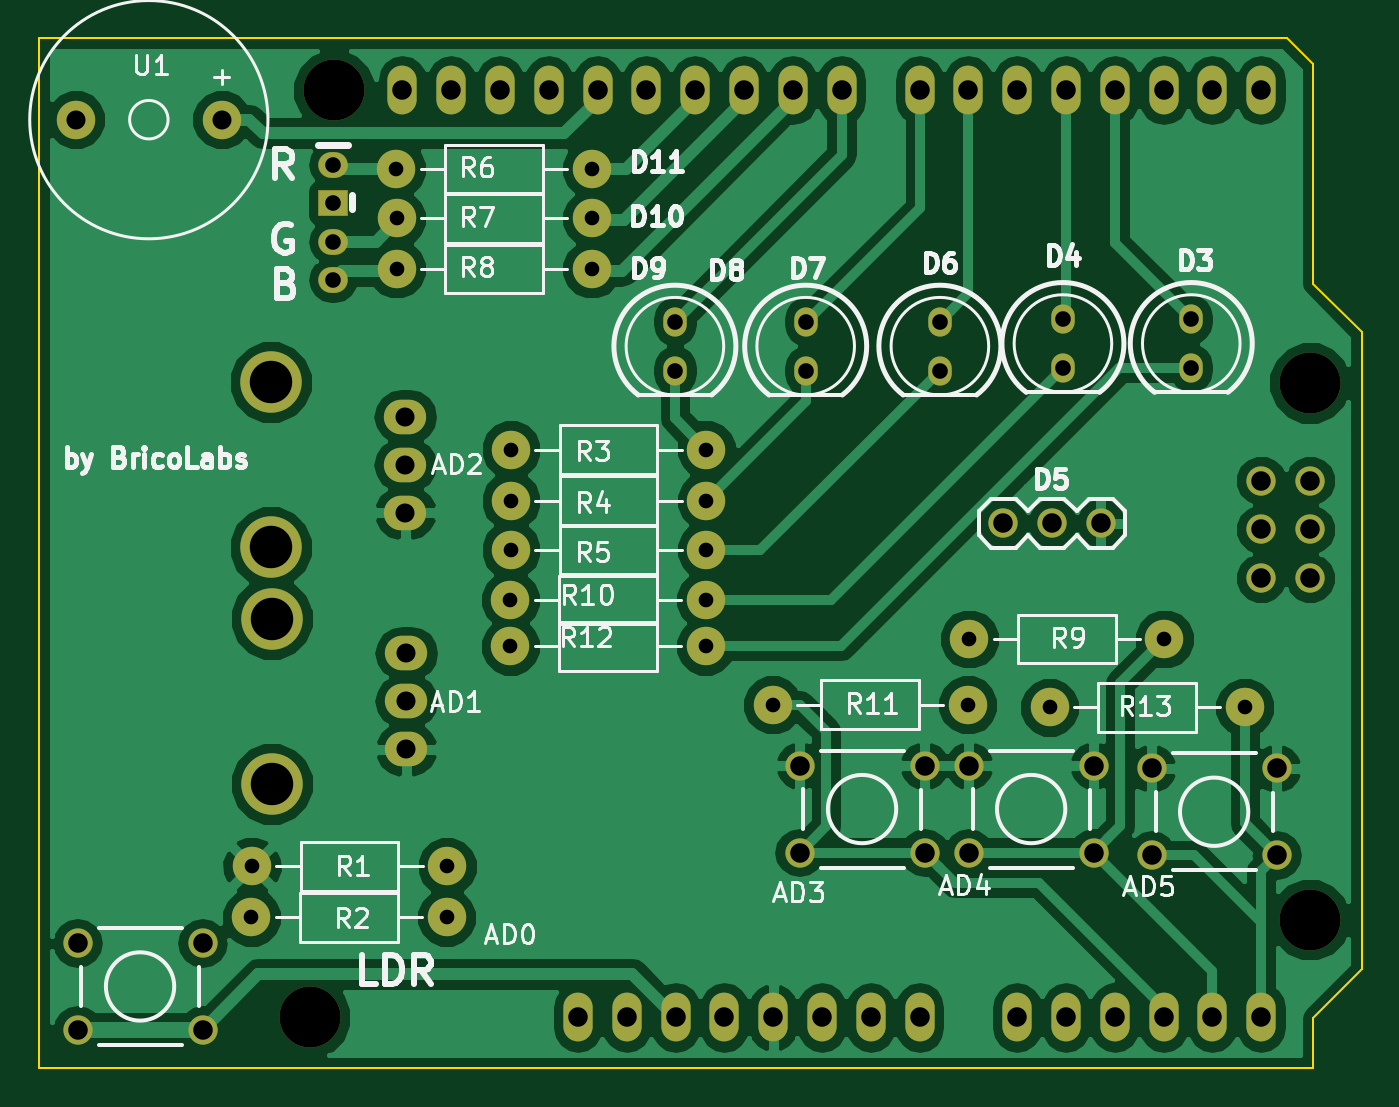
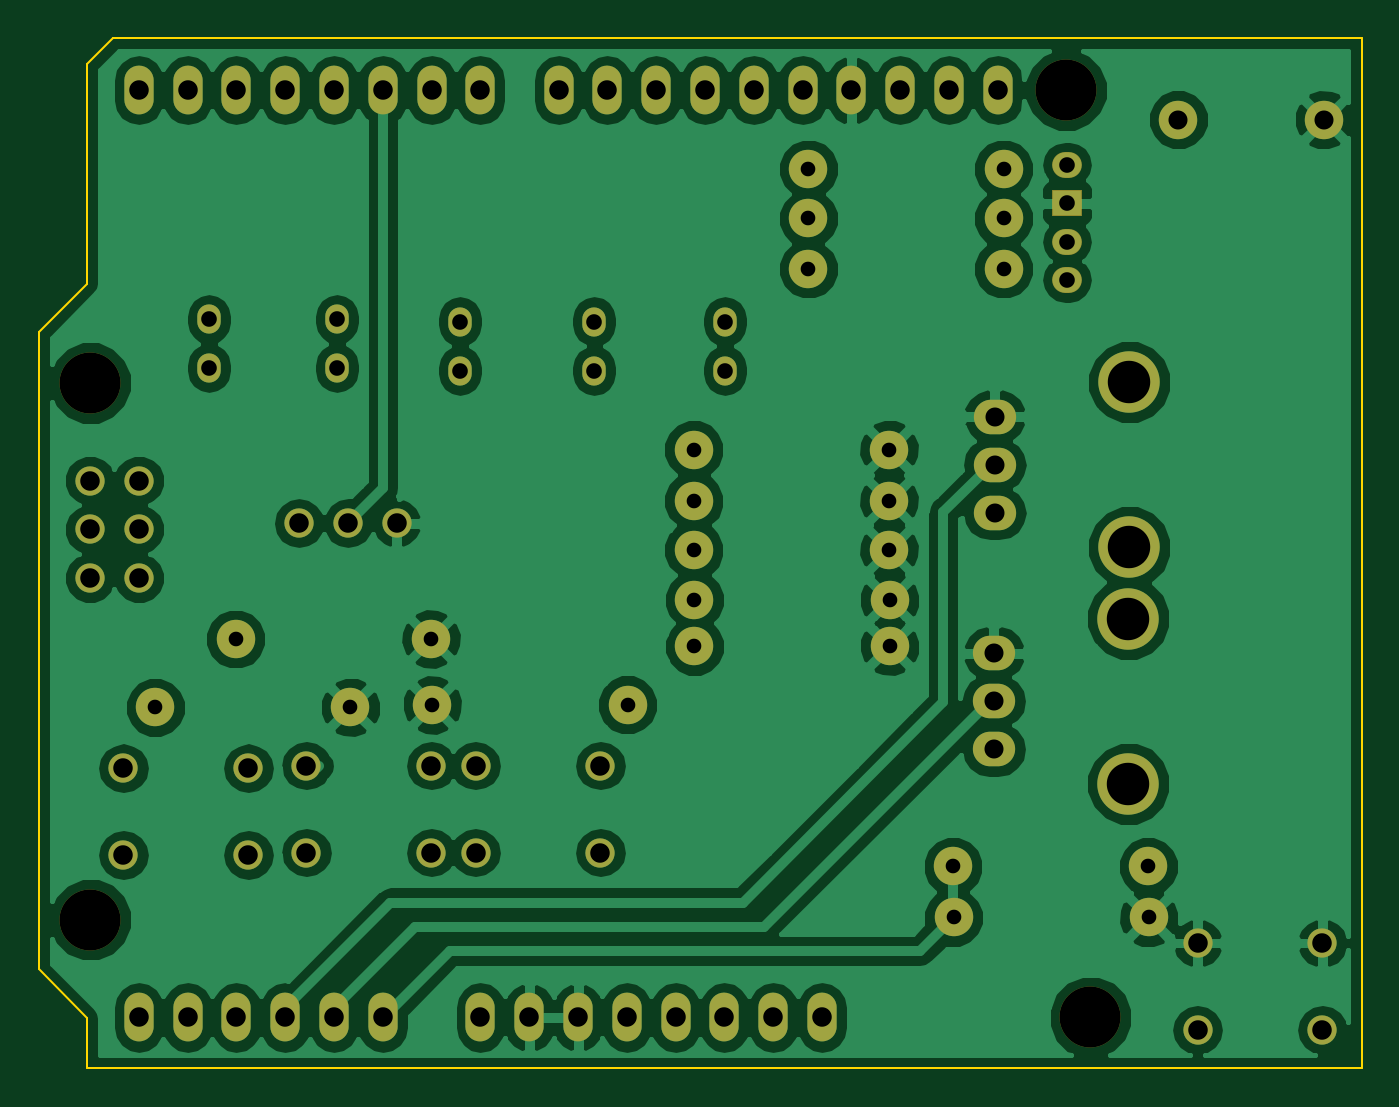
Circuit board: 9 layer files. Board 68.9 x 53.6 mm.
- bottom_copper: bats-B.Cu.gbr (109556 bytes)
- bottom_mask: bats-B.Mask.gbr (3546 bytes)
- bottom_silk: bats-B.SilkS.gbr (287 bytes)
- outline: bats-Edge.Cuts.gbr (795 bytes)
- top_copper: bats-F.Cu.gbr (84017 bytes)
- top_mask: bats-F.Mask.gbr (3546 bytes)
- top_silk: bats-F.SilkS.gbr (35428 bytes)
- drill: bats-NPTH.drl (228 bytes)
- drill: bats.drl (1878 bytes)

=== bottom_copper: bats-B.Cu.gbr (109556 bytes, source omitted) ===
=== bottom_mask: bats-B.Mask.gbr ===
G04 #@! TF.FileFunction,Soldermask,Bot*
%FSLAX46Y46*%
G04 Gerber Fmt 4.6, Leading zero omitted, Abs format (unit mm)*
G04 Created by KiCad (PCBNEW 4.0.5+dfsg1-4~bpo8+1) date Wed Sep 27 19:22:00 2017*
%MOMM*%
%LPD*%
G01*
G04 APERTURE LIST*
%ADD10C,0.100000*%
%ADD11O,1.524000X1.524000*%
%ADD12C,1.998980*%
%ADD13O,1.524000X2.540000*%
%ADD14C,3.175000*%
%ADD15C,1.524000*%
%ADD16C,2.000000*%
%ADD17C,3.200000*%
%ADD18O,2.200000X1.800000*%
%ADD19O,1.219200X1.519200*%
%ADD20O,1.551280X1.351280*%
%ADD21R,1.551280X1.351280*%
G04 APERTURE END LIST*
D10*
D11*
X184759600Y-122301000D03*
X191262000Y-122301000D03*
X184759600Y-126822200D03*
X191262000Y-126822200D03*
X166433500Y-122161300D03*
X172935900Y-122161300D03*
X166433500Y-126682500D03*
X172935900Y-126682500D03*
D12*
X189611000Y-119126000D03*
X179451000Y-119126000D03*
X161544000Y-113538000D03*
X151384000Y-113538000D03*
X161544000Y-115951000D03*
X151384000Y-115951000D03*
D11*
X175234600Y-122161300D03*
X181737000Y-122161300D03*
X175234600Y-126682500D03*
X181737000Y-126682500D03*
D13*
X190459360Y-135260080D03*
X187919360Y-135260080D03*
X185379360Y-135260080D03*
X177759360Y-135260080D03*
X180299360Y-135260080D03*
X182839360Y-135260080D03*
X172679360Y-135260080D03*
X170139360Y-135260080D03*
X167599360Y-135260080D03*
X162519360Y-135260080D03*
X159979360Y-135260080D03*
X190459360Y-87000080D03*
X187919360Y-87000080D03*
X185379360Y-87000080D03*
X182839360Y-87000080D03*
X180299360Y-87000080D03*
X177759360Y-87000080D03*
X175219360Y-87000080D03*
X172679360Y-87000080D03*
X168615360Y-87000080D03*
X166075360Y-87000080D03*
X163535360Y-87000080D03*
X160995360Y-87000080D03*
X158455360Y-87000080D03*
X155915360Y-87000080D03*
X153375360Y-87000080D03*
X150835360Y-87000080D03*
X165059360Y-135260080D03*
D14*
X192999360Y-130180080D03*
X192999360Y-102240080D03*
X142199360Y-87000080D03*
X140929360Y-135260080D03*
D13*
X148295360Y-87000080D03*
X145755360Y-87000080D03*
X157439360Y-135260080D03*
X154899360Y-135260080D03*
D15*
X190459360Y-107320080D03*
X192999360Y-107320080D03*
X190459360Y-109860080D03*
X192999360Y-109860080D03*
X190459360Y-112400080D03*
X192999360Y-112400080D03*
D11*
X182118000Y-109537500D03*
X179578000Y-109537500D03*
X177038000Y-109537500D03*
X128854200Y-131394200D03*
X135356600Y-131394200D03*
X128854200Y-135915400D03*
X135356600Y-135915400D03*
D16*
X128762760Y-88539320D03*
X136362440Y-88539320D03*
D12*
X137927080Y-127406400D03*
X148087080Y-127406400D03*
X148056600Y-130063240D03*
X137896600Y-130063240D03*
X161571940Y-105707180D03*
X151411940Y-105707180D03*
X161571940Y-108377355D03*
X151411940Y-108377355D03*
X161571940Y-110939580D03*
X151411940Y-110939580D03*
X145450560Y-91109800D03*
X155610560Y-91109800D03*
X145455640Y-93677740D03*
X155615640Y-93677740D03*
X145455640Y-96306640D03*
X155615640Y-96306640D03*
X185420000Y-115570000D03*
X175260000Y-115570000D03*
X165026340Y-118999000D03*
X175186340Y-118999000D03*
D17*
X138963400Y-123111040D03*
X138963400Y-114511040D03*
D18*
X145963400Y-118811040D03*
X145963400Y-121311040D03*
X145963400Y-116311040D03*
D17*
X138912600Y-110794800D03*
X138912600Y-102194800D03*
D18*
X145912600Y-106494800D03*
X145912600Y-108994800D03*
X145912600Y-103994800D03*
D19*
X159943800Y-99060000D03*
X159943800Y-101600000D03*
X166751000Y-99060000D03*
X166751000Y-101600000D03*
X173736000Y-99060000D03*
X173736000Y-101600000D03*
X180140493Y-98921321D03*
X180140493Y-101461321D03*
X186820493Y-98921321D03*
X186820493Y-101461321D03*
D20*
X142148414Y-96880774D03*
X142148414Y-90881294D03*
D21*
X142148414Y-92880274D03*
D20*
X142148414Y-94881794D03*
M02*

=== bottom_silk: bats-B.SilkS.gbr ===
G04 #@! TF.FileFunction,Legend,Bot*
%FSLAX46Y46*%
G04 Gerber Fmt 4.6, Leading zero omitted, Abs format (unit mm)*
G04 Created by KiCad (PCBNEW 4.0.5+dfsg1-4~bpo8+1) date Wed Sep 27 19:22:00 2017*
%MOMM*%
%LPD*%
G01*
G04 APERTURE LIST*
%ADD10C,0.100000*%
G04 APERTURE END LIST*
D10*
M02*

=== outline: bats-Edge.Cuts.gbr ===
G04 #@! TF.FileFunction,Profile,NP*
%FSLAX46Y46*%
G04 Gerber Fmt 4.6, Leading zero omitted, Abs format (unit mm)*
G04 Created by KiCad (PCBNEW 4.0.5+dfsg1-4~bpo8+1) date Wed Sep 27 19:22:00 2017*
%MOMM*%
%LPD*%
G01*
G04 APERTURE LIST*
%ADD10C,0.100000*%
G04 APERTURE END LIST*
D10*
X191795400Y-84277200D02*
X193167000Y-85648800D01*
X126822200Y-137922000D02*
X126822200Y-84988400D01*
X193167000Y-137922000D02*
X126822200Y-137922000D01*
X193167000Y-135280400D02*
X193167000Y-137922000D01*
X195681600Y-132765800D02*
X193167000Y-135280400D01*
X195681600Y-99593400D02*
X195681600Y-132765800D01*
X193167000Y-97078800D02*
X195681600Y-99593400D01*
X193167000Y-85648800D02*
X193167000Y-97078800D01*
X126822200Y-84277200D02*
X191795400Y-84277200D01*
X126822200Y-84988400D02*
X126822200Y-84277200D01*
M02*

=== top_copper: bats-F.Cu.gbr (84017 bytes, source omitted) ===
=== top_mask: bats-F.Mask.gbr ===
G04 #@! TF.FileFunction,Soldermask,Top*
%FSLAX46Y46*%
G04 Gerber Fmt 4.6, Leading zero omitted, Abs format (unit mm)*
G04 Created by KiCad (PCBNEW 4.0.5+dfsg1-4~bpo8+1) date Wed Sep 27 19:22:00 2017*
%MOMM*%
%LPD*%
G01*
G04 APERTURE LIST*
%ADD10C,0.100000*%
%ADD11O,1.524000X1.524000*%
%ADD12C,1.998980*%
%ADD13O,1.524000X2.540000*%
%ADD14C,3.175000*%
%ADD15C,1.524000*%
%ADD16C,2.000000*%
%ADD17C,3.200000*%
%ADD18O,2.200000X1.800000*%
%ADD19O,1.219200X1.519200*%
%ADD20O,1.551280X1.351280*%
%ADD21R,1.551280X1.351280*%
G04 APERTURE END LIST*
D10*
D11*
X184759600Y-122301000D03*
X191262000Y-122301000D03*
X184759600Y-126822200D03*
X191262000Y-126822200D03*
X166433500Y-122161300D03*
X172935900Y-122161300D03*
X166433500Y-126682500D03*
X172935900Y-126682500D03*
D12*
X189611000Y-119126000D03*
X179451000Y-119126000D03*
X161544000Y-113538000D03*
X151384000Y-113538000D03*
X161544000Y-115951000D03*
X151384000Y-115951000D03*
D11*
X175234600Y-122161300D03*
X181737000Y-122161300D03*
X175234600Y-126682500D03*
X181737000Y-126682500D03*
D13*
X190459360Y-135260080D03*
X187919360Y-135260080D03*
X185379360Y-135260080D03*
X177759360Y-135260080D03*
X180299360Y-135260080D03*
X182839360Y-135260080D03*
X172679360Y-135260080D03*
X170139360Y-135260080D03*
X167599360Y-135260080D03*
X162519360Y-135260080D03*
X159979360Y-135260080D03*
X190459360Y-87000080D03*
X187919360Y-87000080D03*
X185379360Y-87000080D03*
X182839360Y-87000080D03*
X180299360Y-87000080D03*
X177759360Y-87000080D03*
X175219360Y-87000080D03*
X172679360Y-87000080D03*
X168615360Y-87000080D03*
X166075360Y-87000080D03*
X163535360Y-87000080D03*
X160995360Y-87000080D03*
X158455360Y-87000080D03*
X155915360Y-87000080D03*
X153375360Y-87000080D03*
X150835360Y-87000080D03*
X165059360Y-135260080D03*
D14*
X192999360Y-130180080D03*
X192999360Y-102240080D03*
X142199360Y-87000080D03*
X140929360Y-135260080D03*
D13*
X148295360Y-87000080D03*
X145755360Y-87000080D03*
X157439360Y-135260080D03*
X154899360Y-135260080D03*
D15*
X190459360Y-107320080D03*
X192999360Y-107320080D03*
X190459360Y-109860080D03*
X192999360Y-109860080D03*
X190459360Y-112400080D03*
X192999360Y-112400080D03*
D11*
X182118000Y-109537500D03*
X179578000Y-109537500D03*
X177038000Y-109537500D03*
X128854200Y-131394200D03*
X135356600Y-131394200D03*
X128854200Y-135915400D03*
X135356600Y-135915400D03*
D16*
X128762760Y-88539320D03*
X136362440Y-88539320D03*
D12*
X137927080Y-127406400D03*
X148087080Y-127406400D03*
X148056600Y-130063240D03*
X137896600Y-130063240D03*
X161571940Y-105707180D03*
X151411940Y-105707180D03*
X161571940Y-108377355D03*
X151411940Y-108377355D03*
X161571940Y-110939580D03*
X151411940Y-110939580D03*
X145450560Y-91109800D03*
X155610560Y-91109800D03*
X145455640Y-93677740D03*
X155615640Y-93677740D03*
X145455640Y-96306640D03*
X155615640Y-96306640D03*
X185420000Y-115570000D03*
X175260000Y-115570000D03*
X165026340Y-118999000D03*
X175186340Y-118999000D03*
D17*
X138963400Y-123111040D03*
X138963400Y-114511040D03*
D18*
X145963400Y-118811040D03*
X145963400Y-121311040D03*
X145963400Y-116311040D03*
D17*
X138912600Y-110794800D03*
X138912600Y-102194800D03*
D18*
X145912600Y-106494800D03*
X145912600Y-108994800D03*
X145912600Y-103994800D03*
D19*
X159943800Y-99060000D03*
X159943800Y-101600000D03*
X166751000Y-99060000D03*
X166751000Y-101600000D03*
X173736000Y-99060000D03*
X173736000Y-101600000D03*
X180140493Y-98921321D03*
X180140493Y-101461321D03*
X186820493Y-98921321D03*
X186820493Y-101461321D03*
D20*
X142148414Y-96880774D03*
X142148414Y-90881294D03*
D21*
X142148414Y-92880274D03*
D20*
X142148414Y-94881794D03*
M02*

=== top_silk: bats-F.SilkS.gbr (35428 bytes, source omitted) ===
=== drill: bats-NPTH.drl ===
M48
;DRILL file {KiCad 4.0.5+dfsg1-4~bpo8+1} date Wed Sep 27 19:22:07 2017
;FORMAT={-:-/ absolute / inch / decimal}
FMAT,2
INCH,TZ
T1C0.125
%
G90
G05
M72
T1
X5.5484Y-5.3252
X5.5984Y-3.4252
X7.5984Y-4.0252
X7.5984Y-5.1252
T0
M30

=== drill: bats.drl ===
M48
;DRILL file {KiCad 4.0.5+dfsg1-4~bpo8+1} date Wed Sep 27 19:22:07 2017
;FORMAT={-:-/ absolute / inch / decimal}
FMAT,2
INCH,TZ
T1C0.030
T2C0.032
T3C0.032
T4C0.039
T5C0.039
T6C0.040
T7C0.087
%
G90
G05
M72
T1
X5.429Y-5.1206
X5.4302Y-5.016
X5.7264Y-3.587
X5.7266Y-3.6881
X5.7266Y-3.7916
X5.829Y-5.1206
X5.8302Y-5.016
X5.96Y-4.47
X5.96Y-4.565
X5.9611Y-4.1617
X5.9611Y-4.2668
X5.9611Y-4.3677
X6.1264Y-3.587
X6.1266Y-3.6881
X6.1266Y-3.7916
X6.36Y-4.47
X6.36Y-4.565
X6.3611Y-4.1617
X6.3611Y-4.2668
X6.3611Y-4.3677
X6.4971Y-4.685
X6.8971Y-4.685
X6.9Y-4.55
X7.065Y-4.69
X7.3Y-4.55
X7.465Y-4.69
T2
X5.5964Y-3.578
X5.5964Y-3.6567
X5.5964Y-3.7355
X5.5964Y-3.8142
T3
X6.297Y-3.9
X6.297Y-4.
X6.565Y-3.9
X6.565Y-4.
X6.84Y-3.9
X6.84Y-4.
X7.0921Y-3.8945
X7.0921Y-3.9945
X7.3551Y-3.8945
X7.3551Y-3.9945
T4
X5.7446Y-4.0943
X5.7446Y-4.1927
X5.7446Y-4.2911
X5.7466Y-4.5792
X5.7466Y-4.6776
X5.7466Y-4.776
T5
X5.0694Y-3.4858
X5.3686Y-3.4858
T6
X5.073Y-5.173
X5.073Y-5.351
X5.329Y-5.173
X5.329Y-5.351
X5.7384Y-3.4252
X5.8384Y-3.4252
X5.9384Y-3.4252
X6.0384Y-3.4252
X6.0984Y-5.3252
X6.1384Y-3.4252
X6.1984Y-5.3252
X6.2384Y-3.4252
X6.2984Y-5.3252
X6.3384Y-3.4252
X6.3984Y-5.3252
X6.4384Y-3.4252
X6.4984Y-5.3252
X6.5384Y-3.4252
X6.5525Y-4.8095
X6.5525Y-4.9875
X6.5984Y-5.3252
X6.6384Y-3.4252
X6.6984Y-5.3252
X6.7984Y-3.4252
X6.7984Y-5.3252
X6.8085Y-4.8095
X6.8085Y-4.9875
X6.8984Y-3.4252
X6.899Y-4.8095
X6.899Y-4.9875
X6.97Y-4.3125
X6.9984Y-3.4252
X6.9984Y-5.3252
X7.07Y-4.3125
X7.0984Y-3.4252
X7.0984Y-5.3252
X7.155Y-4.8095
X7.155Y-4.9875
X7.17Y-4.3125
X7.1984Y-3.4252
X7.1984Y-5.3252
X7.274Y-4.815
X7.274Y-4.993
X7.2984Y-3.4252
X7.2984Y-5.3252
X7.3984Y-3.4252
X7.3984Y-5.3252
X7.4984Y-3.4252
X7.4984Y-4.2252
X7.4984Y-4.3252
X7.4984Y-4.4252
X7.4984Y-5.3252
X7.53Y-4.815
X7.53Y-4.993
X7.5984Y-4.2252
X7.5984Y-4.3252
X7.5984Y-4.4252
T7
X5.469Y-4.0234
X5.469Y-4.362
X5.471Y-4.5083
X5.471Y-4.8469
T0
M30
